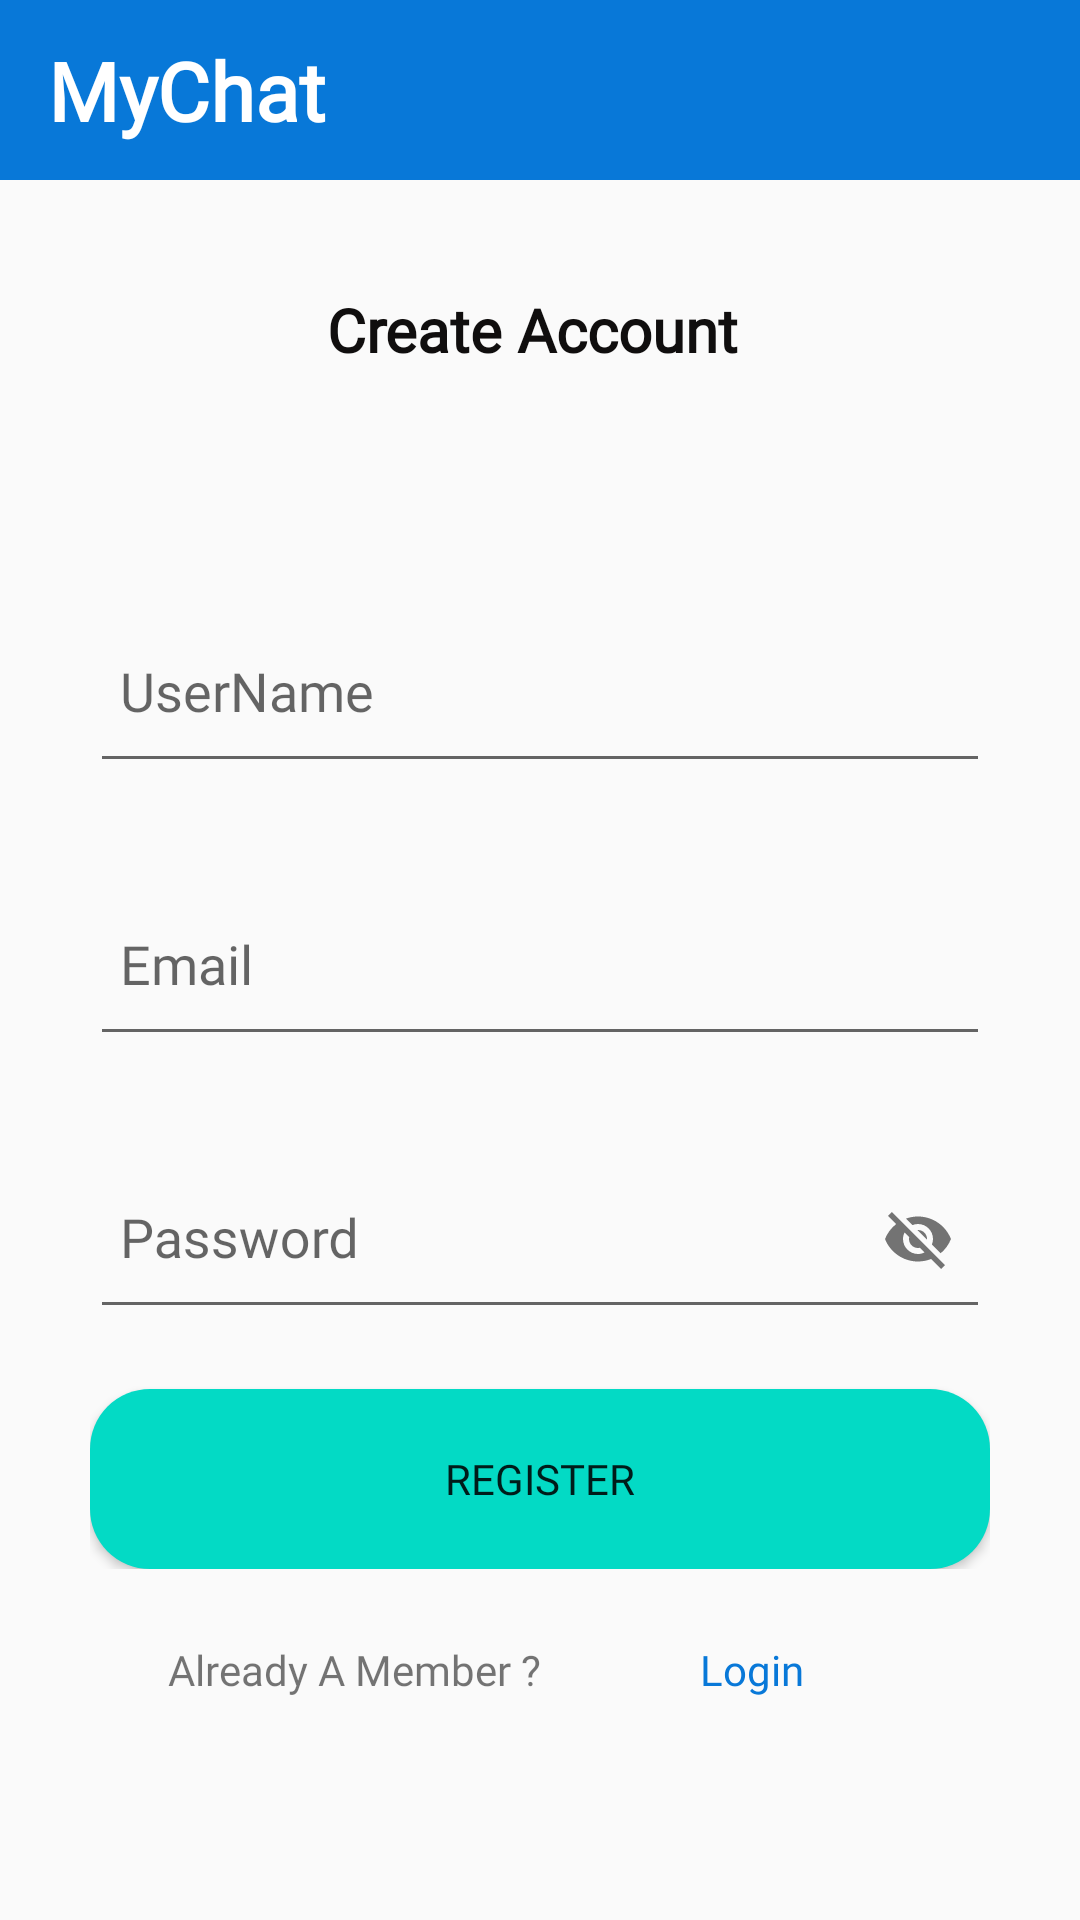

The Android layout XML behind this screen, and the referenced resources:
<!-- AndroidManifest.xml: activity theme AppTheme.NoActionBar -->
<!-- res/layout/activity_main.xml -->
<?xml version="1.0" encoding="utf-8"?>
<androidx.constraintlayout.widget.ConstraintLayout xmlns:android="http://schemas.android.com/apk/res/android"
    xmlns:app="http://schemas.android.com/apk/res-auto"
    xmlns:tools="http://schemas.android.com/tools"
    android:layout_width="match_parent"
    android:orientation="vertical"
    android:gravity="center"

    android:layout_height="match_parent"
    tools:context=".MainActivity">

    <androidx.appcompat.widget.Toolbar
        android:id="@+id/textView1"
        android:layout_width="match_parent"
        android:layout_height="60dp"
        android:background="@color/colorPrimary"
        android:gravity="center"

        app:layout_constraintEnd_toEndOf="parent"
        app:layout_constraintStart_toStartOf="parent"
        app:layout_constraintTop_toTopOf="parent" >


        <TextView
            android:layout_width="wrap_content"
            android:fontFamily="@font/montserrat_bold"

            android:layout_height="wrap_content"
            android:text="MyChat"
            android:textColor="@android:color/white"
            android:textSize="27sp"
            android:textStyle="bold"
            tools:layout_editor_absoluteX="40dp"
            tools:layout_editor_absoluteY="11dp" />
    </androidx.appcompat.widget.Toolbar>

    <TextView
        android:id="@+id/createAccount"
        android:fontFamily="@font/montserrat_regular"

        android:layout_width="300dp"
        android:layout_height="60dp"
        android:layout_marginTop="20dp"
        android:gravity="center"
        android:text="Create Account "
        android:textColor="#100E0E"
        android:textSize="20sp"
        android:textStyle="bold"
        app:layout_constraintEnd_toEndOf="parent"
        app:layout_constraintStart_toStartOf="parent"
        app:layout_constraintTop_toBottomOf="@+id/textView1" />

    <LinearLayout
        android:id="@+id/linear1"
        app:layout_constraintEnd_toEndOf="parent"
        app:layout_constraintStart_toStartOf="parent"
        app:layout_constraintTop_toBottomOf="@+id/createAccount"
        android:orientation="vertical"
        android:layout_width="wrap_content"
        android:layout_marginTop="50dp"
        android:layout_height="wrap_content">




    <com.google.android.material.textfield.TextInputLayout
        android:id="@+id/Name_Text"
        android:layout_width="wrap_content"
        android:layout_height="wrap_content"
     >


        <EditText
            android:id="@+id/Name"
            android:fontFamily="@font/montserrat_regular"
            android:layout_width="300dp"
            android:layout_height="60dp"
            android:hint="UserName"
            android:padding="10dp"

            android:textColorHint="@color/design_default_color_on_secondary" />
    </com.google.android.material.textfield.TextInputLayout>

    <com.google.android.material.textfield.TextInputLayout
        android:id="@+id/Email_Text"
        android:layout_marginTop="20dp"
        android:layout_width="wrap_content"
        android:layout_height="wrap_content"

       >

        <EditText
            android:id="@+id/Email"
            android:fontFamily="@font/montserrat_regular"

            android:layout_width="300dp"
            android:layout_height="60dp"
            android:hint="Email"
            android:padding="10dp" />
    </com.google.android.material.textfield.TextInputLayout>

    <com.google.android.material.textfield.TextInputLayout
        android:id="@+id/Password_Text"


        android:layout_marginTop="20dp"
        app:passwordToggleEnabled="true"


        android:layout_width="wrap_content"
        android:layout_height="wrap_content">

        <EditText
            android:id="@+id/Password"
            android:fontFamily="@font/montserrat_regular"
            android:layout_width="300dp"

            android:layout_height="60dp"
            android:hint="Password"
            android:padding="10dp" />
    </com.google.android.material.textfield.TextInputLayout>

    <Button
        android:id="@+id/Register"
        android:fontFamily="@font/montserrat_regular"
        android:layout_width="300dp"
        android:layout_height="60dp"
        android:layout_marginTop="20dp"
        android:background = "@drawable/loginbutton_background"

        android:text="Register"

  />



</LinearLayout>

    <TextView
        android:id="@+id/AlreadyMember"
        android:fontFamily="@font/montserrat_regular"
        android:layout_width="wrap_content"
        android:layout_height="wrap_content"
        android:layout_marginStart="56dp"
        android:layout_marginLeft="56dp"
        android:layout_marginTop="24dp"
        android:text="Already A Member ?"

        app:layout_constraintStart_toStartOf="parent"
        app:layout_constraintTop_toBottomOf="@+id/linear1" />

    <TextView
        android:id="@+id/LoginPage"
        android:layout_width="wrap_content"
        android:layout_height="wrap_content"
        android:layout_marginTop="24dp"
        android:layout_marginEnd="92dp"
        android:layout_marginRight="92dp"

        android:fontFamily="@font/montserrat_regular"
        android:text="Login"
        android:textColor="@color/colorPrimary"
        app:layout_constraintEnd_toEndOf="parent"
        app:layout_constraintTop_toBottomOf="@+id/linear1" />


</androidx.constraintlayout.widget.ConstraintLayout>
<!-- resources referenced by this layout -->
<resources>
  <color name="colorPrimary">#0878D8</color>
  <!-- drawable loginbutton_background (drawable) -->
  <?xml version="1.0" encoding="utf-8"?>
  <shape xmlns:android="http://schemas.android.com/apk/res/android"  android:shape="rectangle">
      <solid android:color="@color/colorAccent"></solid>
      <corners android:radius="20dp"></corners>
  
  </shape>
  <style name="AppTheme.NoActionBar">
          <item name="windowActionBar">false</item>
          <item name="windowNoTitle">true</item>
      </style>
  <color name="colorAccent">#03DAC5</color>
</resources>
